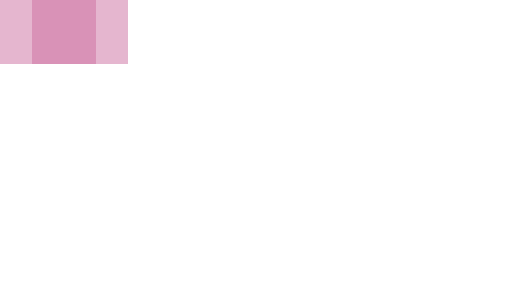
t = 0.00 s
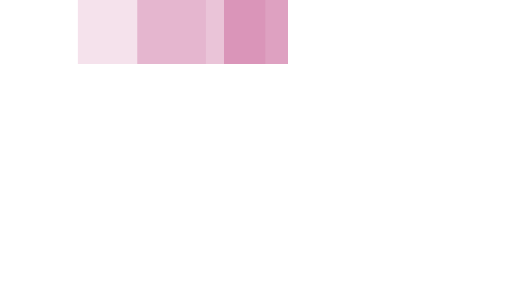
t = 0.35 s
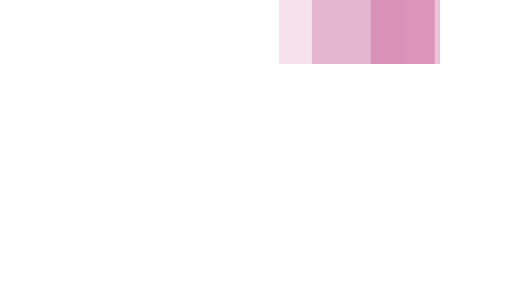
t = 0.75 s
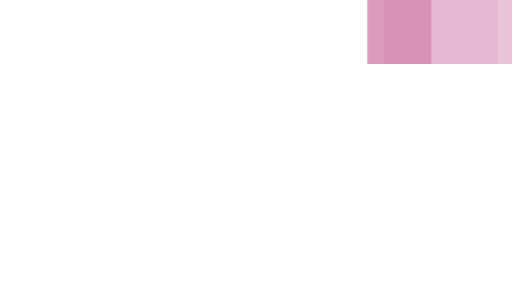
t = 1.10 s
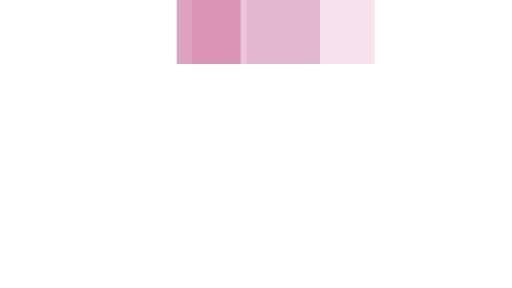
t = 1.45 s
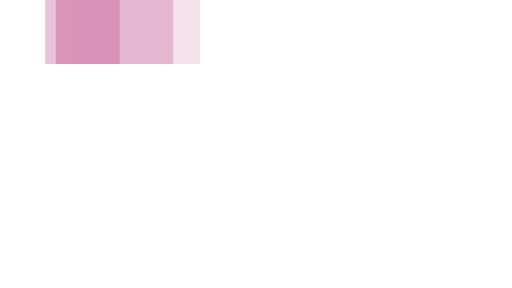
t = 1.85 s

The animated SVG that drew these frames (rendered in a browser with its animation timeline set to each time). Animation: 3 SMIL elements (animateTransform=3); one cycle of 2.20 s, repeats indefinitely.

<svg xmlns="http://www.w3.org/2000/svg" width="32" height="4" fill="#d68ab2" preserveAspectRatio="none" viewBox="0 14 32 18"><path d="M2 14 V18 H6 V14z" opacity=".8" transform="translate(0 0)"><animateTransform attributeName="transform" begin="0" calcMode="spline" dur="2s" keySplines="0.2 0.2 0.4 0.8;0.2 0.2 0.4 0.8" repeatCount="indefinite" type="translate" values="0 0; 24 0; 0 0"/></path><path d="M0 14 V18 H8 V14z" opacity=".5" transform="translate(0 0)"><animateTransform attributeName="transform" begin="0.1s" calcMode="spline" dur="2s" keySplines="0.2 0.2 0.4 0.8;0.2 0.2 0.4 0.8" repeatCount="indefinite" type="translate" values="0 0; 24 0; 0 0"/></path><path d="M0 14 V18 H8 V14z" opacity=".25" transform="translate(0 0)"><animateTransform attributeName="transform" begin="0.2s" calcMode="spline" dur="2s" keySplines="0.2 0.2 0.4 0.8;0.2 0.2 0.4 0.8" repeatCount="indefinite" type="translate" values="0 0; 24 0; 0 0"/></path></svg>